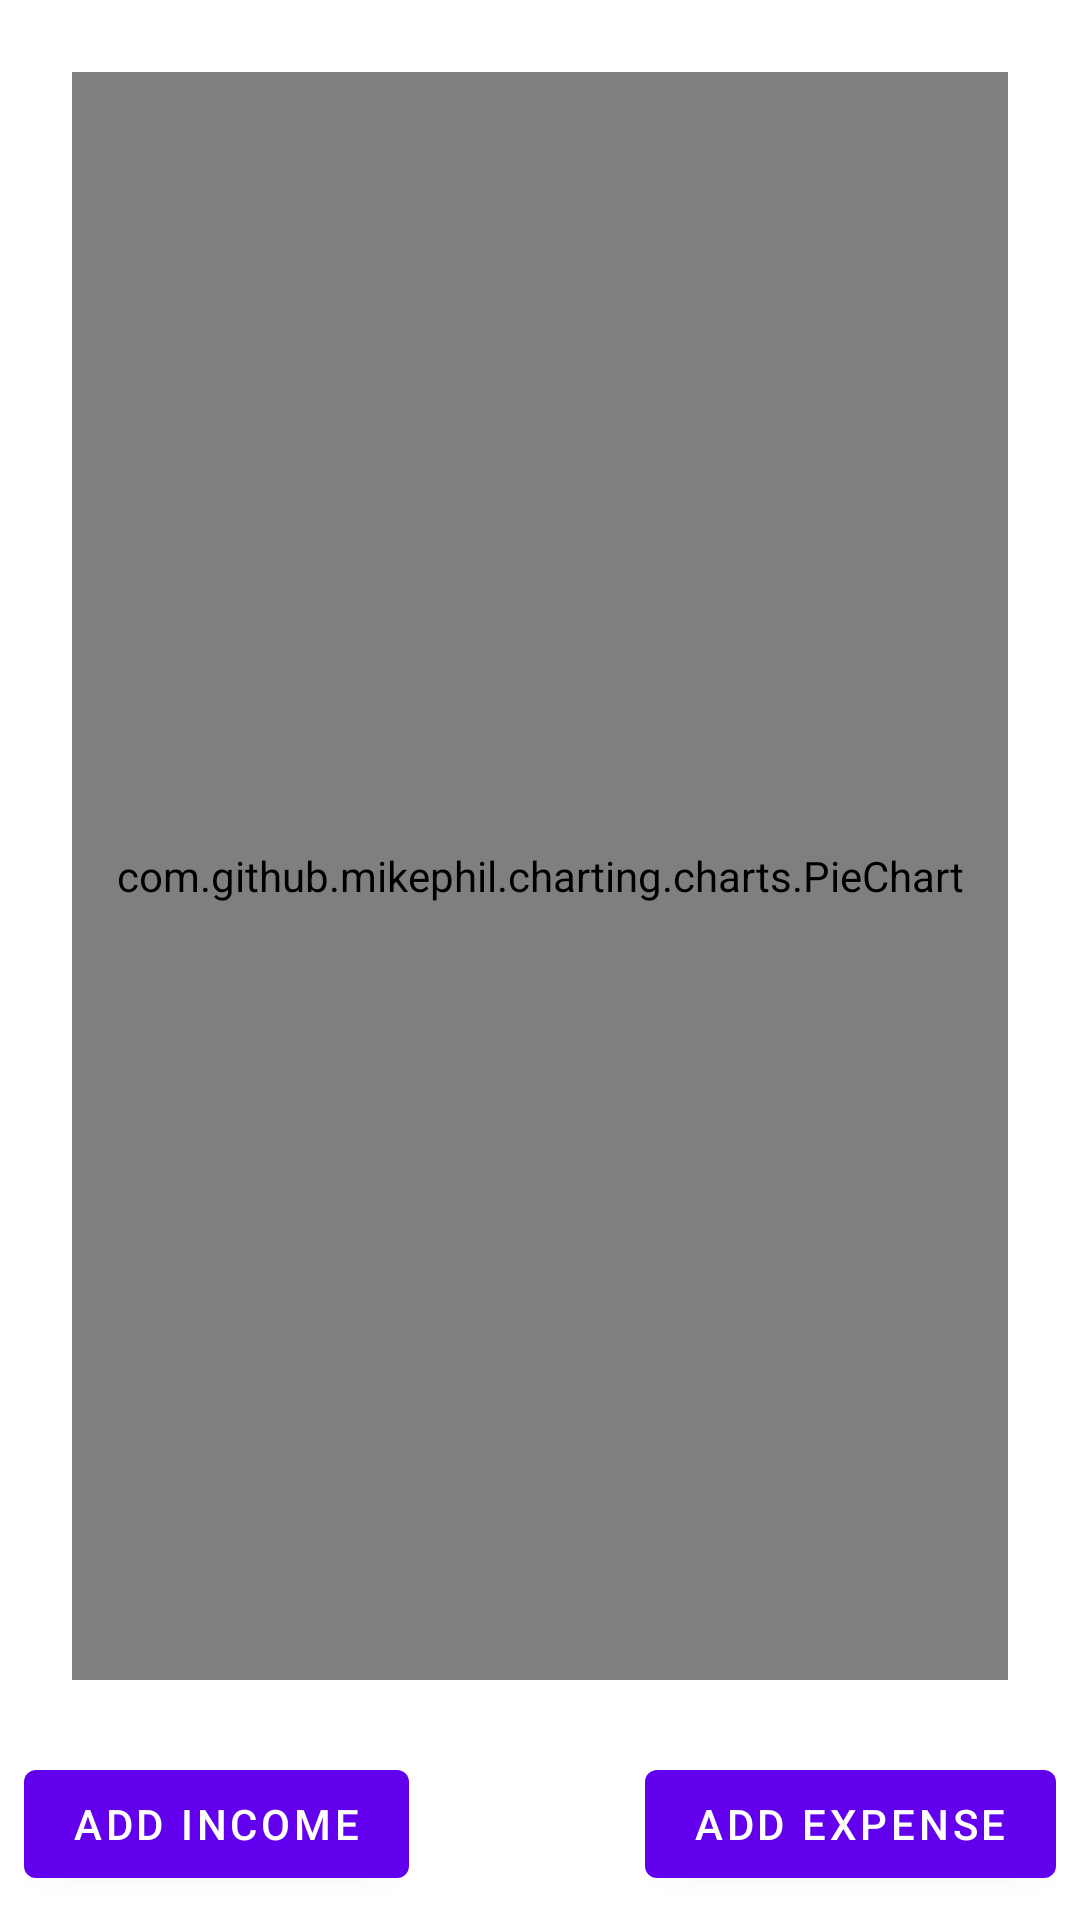

The Android layout XML behind this screen, and the referenced resources:
<!-- AndroidManifest.xml: application theme Theme.WebunihfFrag -->
<!-- res/layout/fragment_graph.xml -->
<?xml version="1.0" encoding="utf-8"?>
<androidx.constraintlayout.widget.ConstraintLayout xmlns:android="http://schemas.android.com/apk/res/android"
    xmlns:app="http://schemas.android.com/apk/res-auto"
    xmlns:tools="http://schemas.android.com/tools"
    android:layout_width="match_parent"
    android:layout_height="match_parent"
    tools:context=".GraphFragment">


    <com.github.mikephil.charting.charts.PieChart
        android:id="@+id/graphPie"
        android:layout_width="0dp"
        android:layout_height="0dp"
        android:layout_margin="24dp"
        app:layout_constraintTop_toTopOf="parent"
        app:layout_constraintEnd_toEndOf="parent"
        app:layout_constraintStart_toStartOf="parent"
        app:layout_constraintBottom_toTopOf="@id/btnIncome"/>


    <Button
        android:id="@+id/btnIncome"
        android:layout_width="wrap_content"
        android:layout_height="wrap_content"
        android:text="Add Income"
        android:layout_marginStart="8dp"
        android:layout_marginBottom="8dp"
        app:layout_constraintBottom_toBottomOf="parent"
        app:layout_constraintStart_toStartOf="parent"/>

    <Button
        android:id="@+id/btnExpense"
        android:layout_width="wrap_content"
        android:layout_height="wrap_content"
        android:text="Add Expense"
        android:layout_marginEnd="8dp"
        android:layout_marginBottom="8dp"
        app:layout_constraintBottom_toBottomOf="parent"
        app:layout_constraintEnd_toEndOf="parent"/>


</androidx.constraintlayout.widget.ConstraintLayout>
<!-- resources referenced by this layout -->
<resources>
  <style name="Theme.WebunihfFrag" parent="Theme.MaterialComponents.DayNight.DarkActionBar">
          
          <item name="colorPrimary">@color/purple_500</item>
          <item name="colorPrimaryVariant">@color/purple_700</item>
          <item name="colorOnPrimary">@color/white</item>
          
          <item name="colorSecondary">@color/teal_200</item>
          <item name="colorSecondaryVariant">@color/teal_700</item>
          <item name="colorOnSecondary">@color/black</item>
          
          <item name="android:statusBarColor" tools:targetApi="l">?attr/colorPrimaryVariant</item>
          
      </style>
  <!-- not gathered from this repository: default colours our renderer supplied (Android Studio template values) -->
  <color name="purple_500">#FF6200EE</color>
  <color name="purple_700">#FF3700B3</color>
  <color name="teal_200">#FF03DAC5</color>
  <color name="teal_700">#FF018786</color>
  <color name="black">#FF000000</color>
  <color name="white">#FFFFFFFF</color>
</resources>
